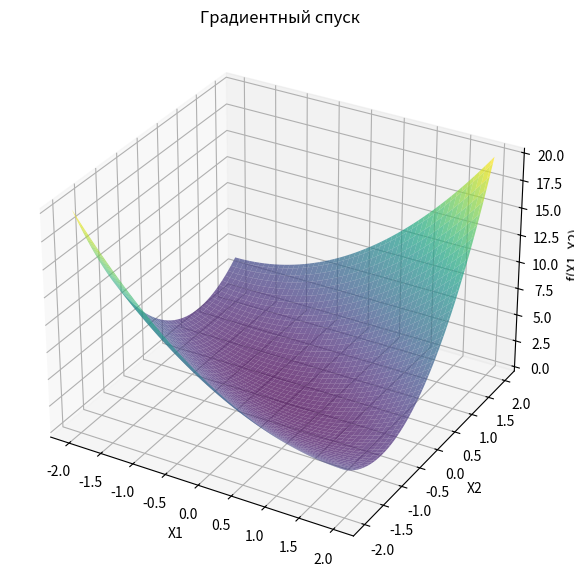

This chart was generated by the following Python code:
import numpy as np
import matplotlib.pyplot as plt
import matplotlib.animation as animation
from mpl_toolkits.mplot3d import Axes3D

# Функция для оптимизации
def f(x1, x2):
    return x1**2 + 2*x2**2 + 2*x1*x2

# Градиент функции
def grad_f(x1, x2):
    df_dx1 = 2*x1 + 2*x2
    df_dx2 = 4*x2 + 2*x1
    return np.array([df_dx1, df_dx2])

# Алгоритм градиентного спуска
alpha = 0.1  # шаг спуска
max_iters = 50  # число итераций
x_history = []  # история точек

x = np.array([0.5, 1])  # начальная точка
for i in range(max_iters):
    x_history.append(x.copy())
    grad = grad_f(x[0], x[1])
    x = x - alpha * grad
x_history = np.array(x_history)

# Визуализация
fig = plt.figure(figsize=(10, 7))
ax = fig.add_subplot(111, projection='3d')

# Создаем сетку для отображения функции
X1 = np.linspace(-2, 2, 100)
X2 = np.linspace(-2, 2, 100)
X1, X2 = np.meshgrid(X1, X2)
Z = f(X1, X2)

ax.plot_surface(X1, X2, Z, cmap='viridis', alpha=0.7)
ax.set_xlabel('X1')
ax.set_ylabel('X2')
ax.set_zlabel('f(X1, X2)')
ax.set_title('Градиентный спуск')

# Анимация градиентного спуска
line, = ax.plot([], [], [], 'r-', marker='o', markersize=5)

def update(frame):
    line.set_data(x_history[:frame+1, 0], x_history[:frame+1, 1])
    line.set_3d_properties(f(x_history[:frame+1, 0], x_history[:frame+1, 1]))
    return line,

ani = animation.FuncAnimation(fig, update, frames=len(x_history), interval=200, blit=False)
plt.show()
